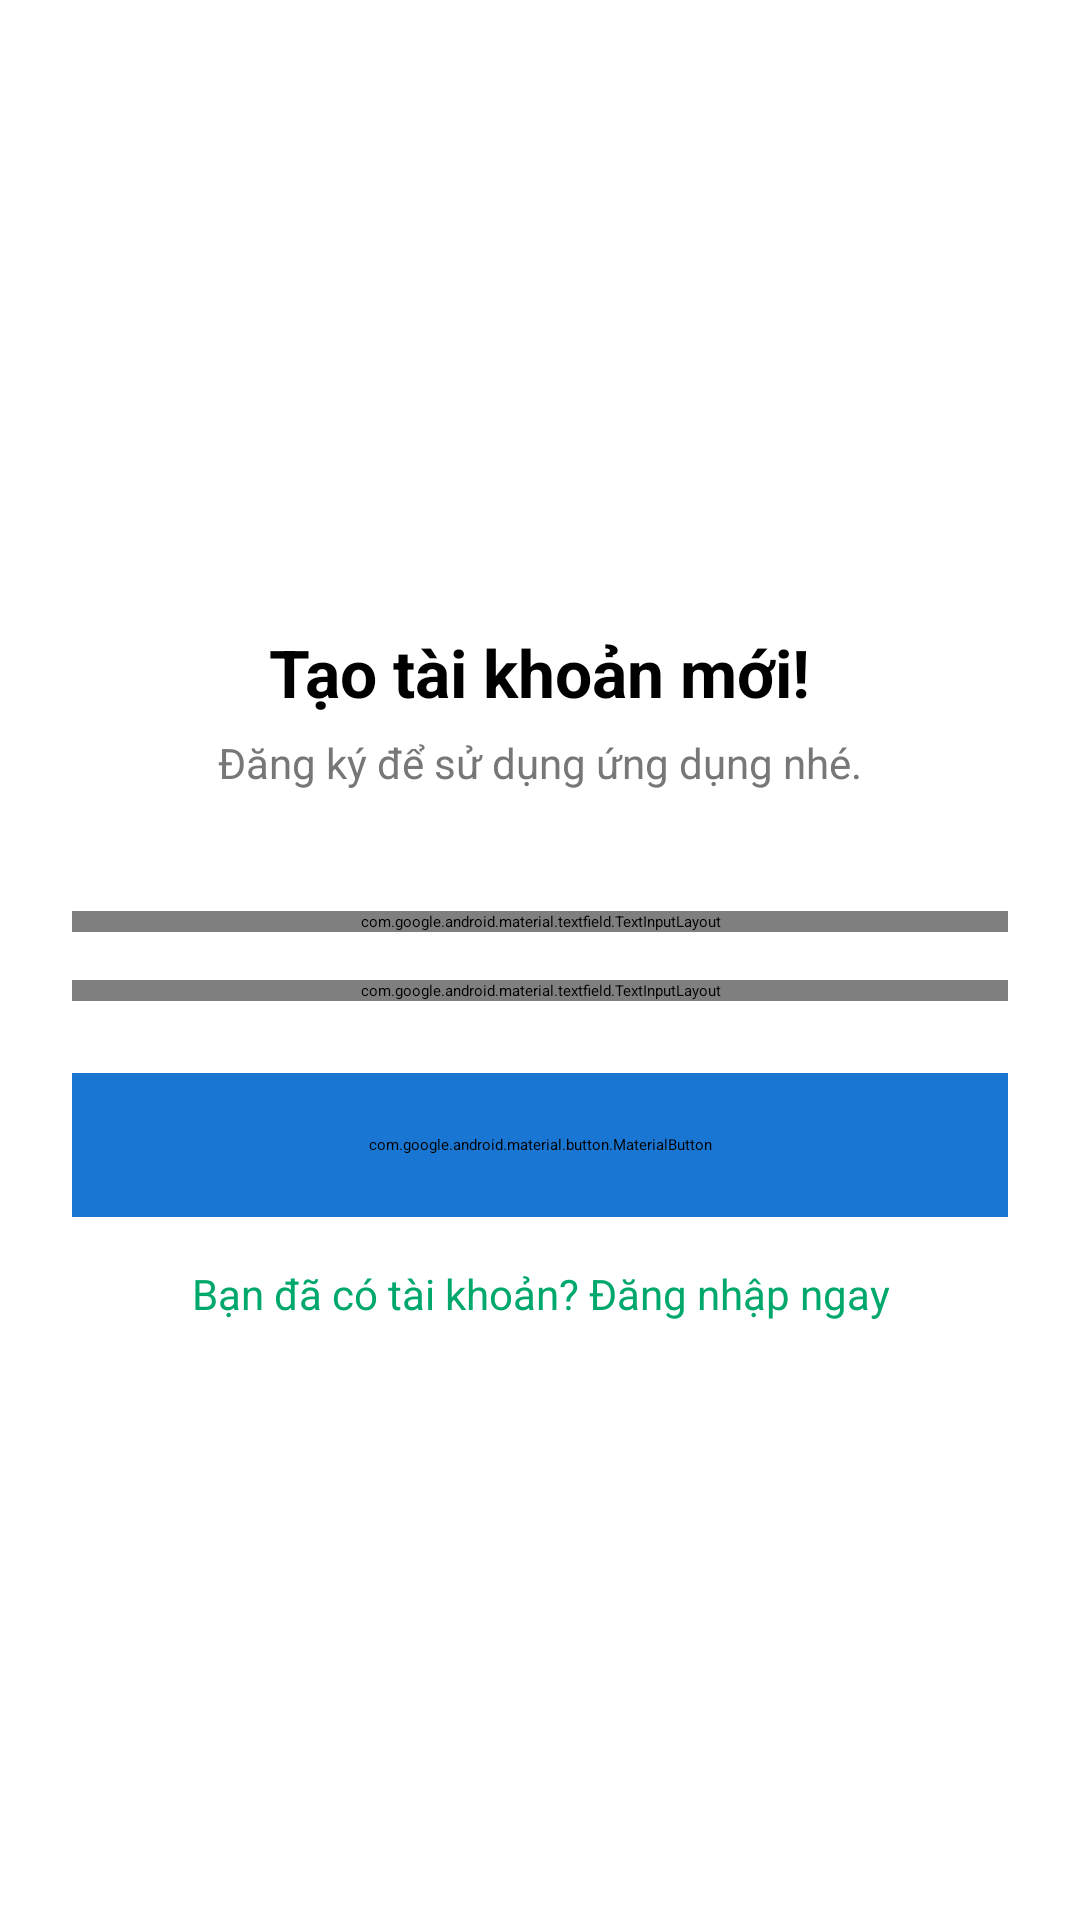

Layout XML and referenced resources for this Android screen:
<!-- AndroidManifest.xml: application theme Theme.PersonalFinance -->
<!-- res/layout/activity_register.xml -->
<?xml version="1.0" encoding="utf-8"?>
<androidx.constraintlayout.widget.ConstraintLayout
    xmlns:android="http://schemas.android.com/apk/res/android"
    xmlns:app="http://schemas.android.com/apk/res-auto"
    android:layout_width="match_parent"
    android:layout_height="match_parent"
    android:padding="24dp">

    
    <LinearLayout
        android:id="@+id/container"
        android:layout_width="0dp"
        android:layout_height="wrap_content"
        android:orientation="vertical"
        android:gravity="center_horizontal"
        app:layout_constraintTop_toTopOf="parent"
        app:layout_constraintBottom_toBottomOf="parent"
        app:layout_constraintStart_toStartOf="parent"
        app:layout_constraintEnd_toEndOf="parent">

        
        <TextView
            android:id="@+id/tvTitle"
            android:layout_width="wrap_content"
            android:layout_height="wrap_content"
            android:text="Tạo tài khoản mới!"
            android:textSize="22sp"
            android:textStyle="bold"
            android:layout_marginTop="10dp" />

        
        <TextView
            android:id="@+id/tvSubtitle"
            android:layout_width="wrap_content"
            android:layout_height="wrap_content"
            android:text="Đăng ký để sử dụng ứng dụng nhé."
            android:textSize="14sp"
            android:textColor="#777777"
            android:layout_marginTop="6dp" />

        
        <com.google.android.material.textfield.TextInputLayout
            android:id="@+id/layoutUsername"
            android:layout_width="match_parent"
            android:layout_height="wrap_content"
            style="@style/Widget.MaterialComponents.TextInputLayout.OutlinedBox"
            app:boxCornerRadiusTopStart="12dp"
            app:boxCornerRadiusTopEnd="12dp"
            app:boxCornerRadiusBottomStart="12dp"
            app:boxCornerRadiusBottomEnd="12dp"
            android:layout_marginTop="40dp">

            <com.google.android.material.textfield.TextInputEditText
                android:id="@+id/edtUsername"
                android:layout_width="match_parent"
                android:layout_height="wrap_content"
                android:hint="Tên đăng nhập"
                android:inputType="text" />
        </com.google.android.material.textfield.TextInputLayout>

        
        <com.google.android.material.textfield.TextInputLayout
            android:id="@+id/layoutPassword"
            android:layout_width="match_parent"
            android:layout_height="wrap_content"
            style="@style/Widget.MaterialComponents.TextInputLayout.OutlinedBox"
            app:endIconMode="password_toggle"
            app:endIconTint="#777"
            app:boxCornerRadiusTopStart="12dp"
            app:boxCornerRadiusTopEnd="12dp"
            app:boxCornerRadiusBottomStart="12dp"
            app:boxCornerRadiusBottomEnd="12dp"
            android:layout_marginTop="16dp">

            <com.google.android.material.textfield.TextInputEditText
                android:id="@+id/edtPassword"
                android:layout_width="match_parent"
                android:layout_height="wrap_content"
                android:hint="Mật khẩu"
                android:inputType="textPassword" />
        </com.google.android.material.textfield.TextInputLayout>

        
        <com.google.android.material.button.MaterialButton
            android:id="@+id/btnRegister"
            android:layout_width="match_parent"
            android:layout_height="48dp"
            android:text="Đăng ký"
            android:textColor="#FFFFFF"
            android:textStyle="bold"
            app:cornerRadius="24dp"
            android:layout_marginTop="24dp"
            android:backgroundTint="#1976D2"/>

        
        <TextView
            android:id="@+id/tvLogin"
            android:layout_width="wrap_content"
            android:layout_height="wrap_content"
            android:text="Bạn đã có tài khoản? Đăng nhập ngay"
            android:textColor="#00A86B"
            android:textSize="14sp"
            android:layout_marginTop="16dp"
            android:gravity="center"
            android:layout_gravity="center_horizontal" />

    </LinearLayout>

</androidx.constraintlayout.widget.ConstraintLayout>
<!-- resources referenced by this layout -->
<resources>
  <style name="Theme.PersonalFinance" parent="Base.Theme.PersonalFinance">
          
          <item name="android:navigationBarColor">@android:color/transparent</item>
          <item name="android:statusBarColor">@android:color/transparent</item>
          <item name="android:windowLightStatusBar">?attr/isLightTheme</item>
      </style>
</resources>
